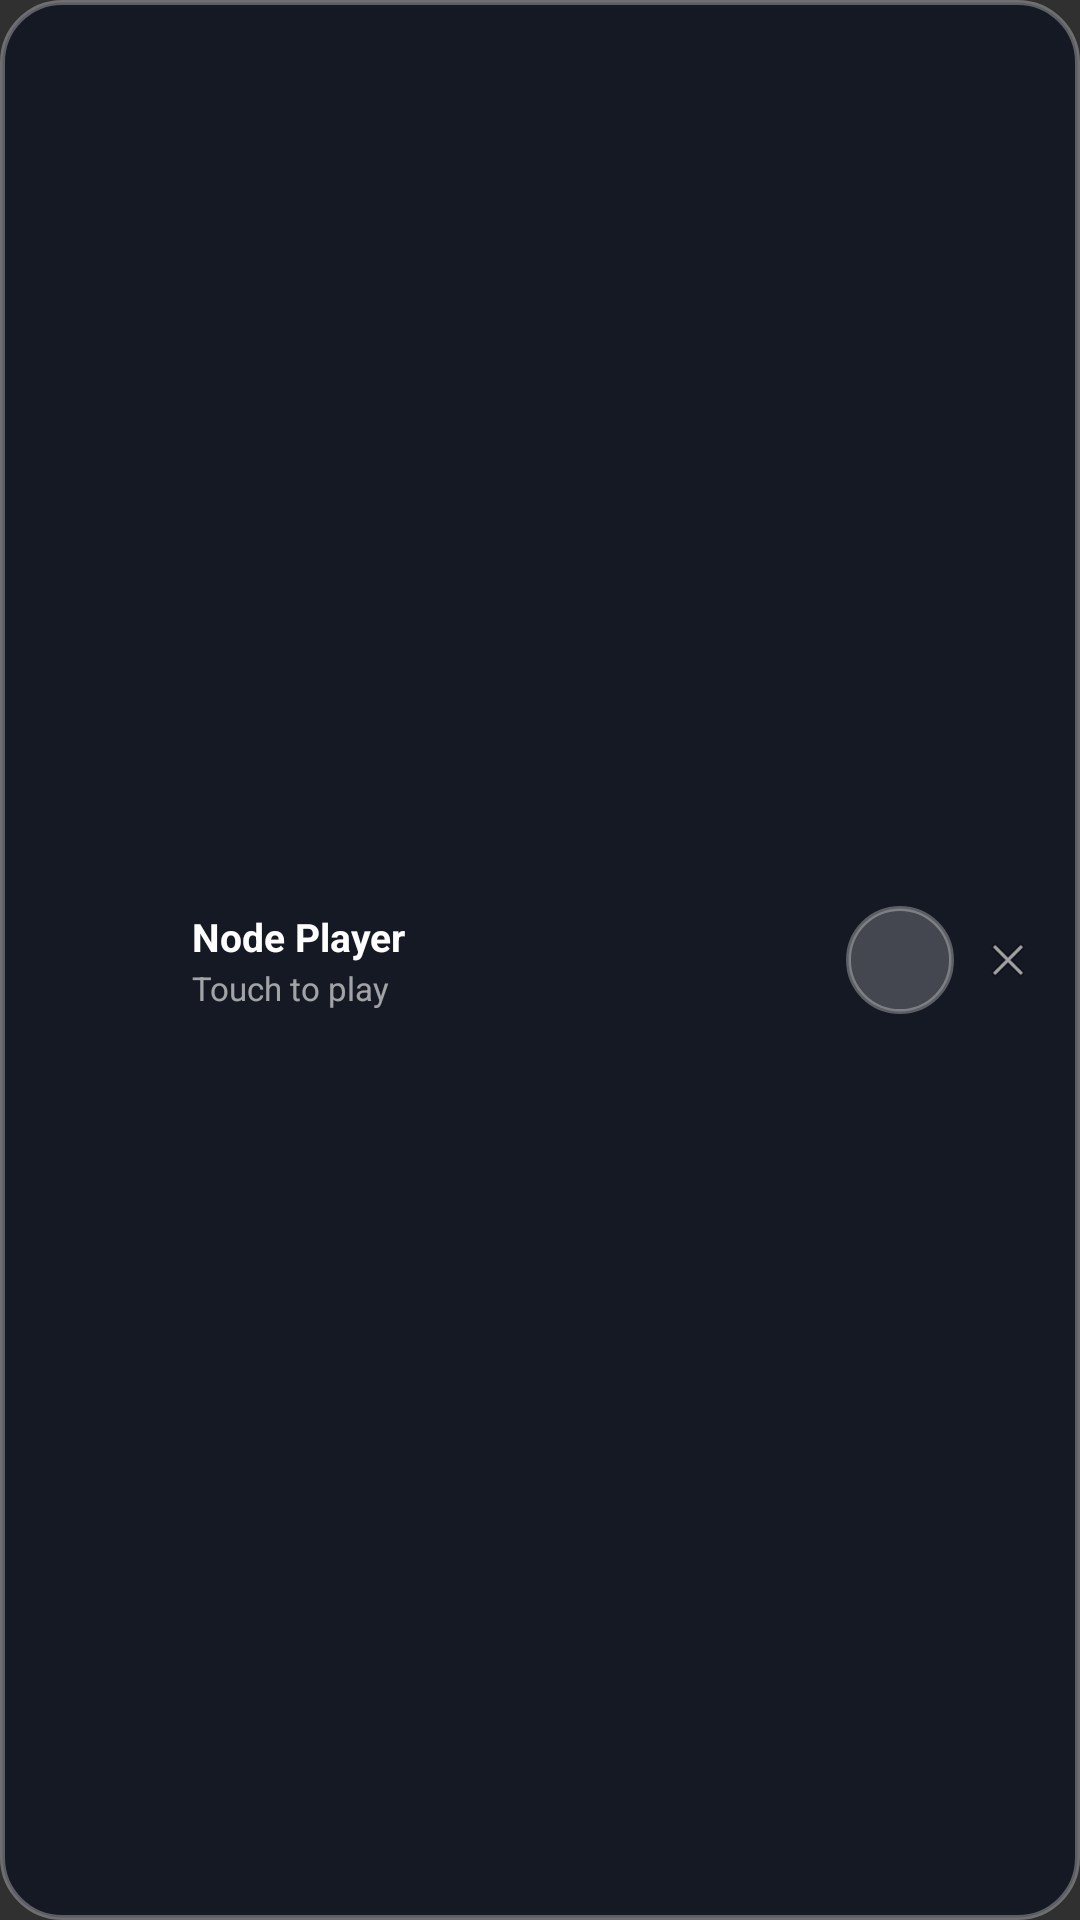

Here is an Android app screen rendered from its layout file. Give the layout XML and the strings, colors and styles it references.
<!-- AndroidManifest.xml: application theme Theme.NodePlayer -->
<!-- res/layout/overlay_floating_player.xml -->
<?xml version="1.0" encoding="utf-8"?>
<LinearLayout xmlns:android="http://schemas.android.com/apk/res/android"
    android:id="@+id/overlay_root"
    android:layout_width="260dp"
    android:layout_height="72dp"
    android:background="@drawable/bg_floating_overlay"
    android:gravity="center_vertical"
    android:orientation="horizontal"
    android:paddingStart="10dp"
    android:paddingEnd="10dp">

    <LinearLayout
        android:id="@+id/overlay_drag_area"
        android:layout_width="0dp"
        android:layout_height="match_parent"
        android:layout_weight="1"
        android:clickable="true"
        android:focusable="false"
        android:gravity="center_vertical"
        android:orientation="horizontal">

        <ImageView
            android:id="@+id/overlay_artwork"
            android:layout_width="44dp"
            android:layout_height="44dp"
            android:scaleType="centerCrop"
            android:src="@drawable/ic_music_note"
            android:contentDescription="Artwork" />

        <LinearLayout
            android:layout_width="0dp"
            android:layout_height="wrap_content"
            android:layout_marginStart="10dp"
            android:layout_marginEnd="6dp"
            android:layout_weight="1"
            android:orientation="vertical">

            <TextView
                android:id="@+id/overlay_title"
                android:layout_width="match_parent"
                android:layout_height="wrap_content"
                android:text="Node Player"
                android:textColor="#FFFFFFFF"
                android:textSize="13sp"
                android:textStyle="bold"
                android:singleLine="true"
                android:ellipsize="end" />

            <TextView
                android:id="@+id/overlay_artist"
                android:layout_width="match_parent"
                android:layout_height="wrap_content"
                android:layout_marginTop="1dp"
                android:text="Touch to play"
                android:textColor="#99FFFFFF"
                android:textSize="11sp"
                android:singleLine="true"
                android:ellipsize="end" />
        </LinearLayout>
    </LinearLayout>

    <ImageView
        android:id="@+id/overlay_btn_play_pause"
        android:layout_width="36dp"
        android:layout_height="36dp"
        android:background="@drawable/bg_glass_play_circle"
        android:clickable="true"
        android:focusable="false"
        android:padding="8dp"
        android:src="@drawable/ic_play"
        android:contentDescription="Play/Pause" />

    <ImageView
        android:id="@+id/overlay_btn_close"
        android:layout_width="28dp"
        android:layout_height="28dp"
        android:layout_marginStart="4dp"
        android:clickable="true"
        android:focusable="false"
        android:padding="5dp"
        android:src="@android:drawable/ic_menu_close_clear_cancel"
        android:contentDescription="Close" />
</LinearLayout>
<!-- resources referenced by this layout -->
<resources>
  <!-- drawable bg_floating_overlay (drawable) -->
  <shape xmlns:android="http://schemas.android.com/apk/res/android"
      android:shape="rectangle">
      <corners android:radius="20dp" />
      <solid android:color="#EB131722" />
      <stroke
          android:width="1.5dp"
          android:color="#4DFFFFFF" />
  </shape>
  <!-- drawable bg_glass_play_circle (drawable) -->
  <shape xmlns:android="http://schemas.android.com/apk/res/android"
      android:shape="oval">
      <solid android:color="#33FFFFFF" />
      <stroke
          android:width="1.5dp"
          android:color="#4DFFFFFF" />
  </shape>
  <style name="Theme.NodePlayer" parent="android:Theme.Material.NoActionBar">
          <item name="android:statusBarColor">@android:color/transparent</item>
          <item name="android:navigationBarColor">@android:color/transparent</item>
          <item name="android:windowDrawsSystemBarBackgrounds">true</item>
      </style>
</resources>
